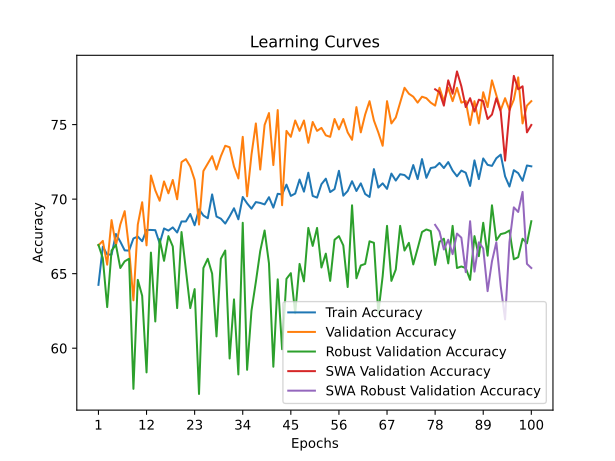

Data behind this chart, as committed beside it:
time; train_accuracy; train_loss; valid_accuracy; valid_loss; valid_accuracy_robust; valid_accuracy_swa; valid_accuracy_robust_swa
9,7390; 64,2500; 1,5332; 66,8993; 1,2463; 66,9310; 66,8993; 66,9310
19,6870; 66,8046; 1,2880; 67,1984; 1,0131; 66,0345; 67,1984; 66,0345
29,8747; 66,2909; 1,2820; 65,6032; 0,9584; 62,7586; 65,6032; 62,7586
40,0163; 66,2766; 1,2666; 68,5942; 0,8983; 66,5517; 68,5942; 66,5517
50,5796; 67,6609; 1,2473; 66,8993; 0,9619; 66,9310; 66,8993; 66,9310
61,4185; 67,1471; 1,2489; 68,2951; 0,8841; 65,3793; 68,2951; 65,3793
71,9432; 66,5620; 1,2457; 69,1924; 0,9596; 65,8276; 69,1924; 65,8276
81,9823; 66,5477; 1,2471; 66,6999; 0,9430; 66,0000; 66,6999; 66,0000
92,1425; 67,3612; 1,2210; 63,2104; 1,0349; 57,2759; 63,2104; 57,2759
102,1137; 67,4897; 1,2183; 68,2951; 0,9710; 64,5862; 68,2951; 64,5862
112,3904; 67,1757; 1,2140; 69,7906; 0,8766; 63,5172; 69,7906; 63,5172
122,5301; 67,9321; 1,2131; 66,8993; 0,9375; 58,3793; 66,8993; 58,3793
132,3521; 67,9321; 1,2037; 71,5852; 0,8398; 66,4138; 71,5852; 66,4138
142,1545; 67,9178; 1,1993; 70,5882; 0,8851; 61,7931; 70,5882; 61,7931
152,9723; 67,0330; 1,2083; 69,8903; 0,8380; 67,3103; 69,8903; 67,3103
163,1489; 68,0320; 1,1911; 71,1864; 0,8422; 65,8621; 71,1864; 65,8621
174,1181; 67,8893; 1,2062; 70,3888; 0,8409; 67,5172; 70,3888; 67,5172
184,4840; 68,1033; 1,1928; 71,2861; 0,8127; 66,8276; 71,2861; 66,8276
195,1220; 67,7608; 1,1900; 69,9900; 0,8195; 62,6897; 69,9900; 62,6897
205,8214; 68,5029; 1,1830; 72,4826; 0,7798; 67,7931; 72,4826; 67,7931
215,9516; 68,5029; 1,1842; 72,6820; 0,7981; 65,2414; 72,6820; 65,2414
227,4920; 69,0024; 1,1643; 72,1834; 0,8199; 62,6897; 72,1834; 62,6897
237,9589; 68,2460; 1,1762; 71,2861; 0,8020; 63,9655; 71,2861; 63,9655
248,8168; 69,3164; 1,1545; 68,2951; 0,8913; 56,9310; 68,2951; 56,9310
260,0936; 68,9025; 1,1749; 71,8843; 0,8423; 65,3793; 71,8843; 65,3793
270,5156; 68,7170; 1,1696; 72,3829; 0,7718; 66,0000; 72,3829; 66,0000
280,9147; 70,3154; 1,1482; 72,8814; 0,7999; 65,0000; 72,8814; 65,0000
291,3985; 68,8312; 1,1665; 71,9840; 0,8248; 60,7931; 71,9840; 60,7931
301,1701; 68,6885; 1,1620; 72,8814; 0,7922; 66,0000; 72,8814; 66,0000
311,6182; 68,3602; 1,1720; 73,5793; 0,7736; 66,5517; 73,5793; 66,5517
322,0875; 68,8454; 1,1727; 73,4796; 0,8140; 59,3103; 73,4796; 59,3103
332,4148; 69,3878; 1,1526; 72,1834; 0,7596; 63,2759; 72,1834; 63,2759
342,3032; 68,6456; 1,1637; 71,3858; 0,8227; 58,2414; 71,3858; 58,2414
352,0630; 70,1441; 1,1403; 74,1775; 0,7415; 68,4138; 74,1775; 68,4138
361,6350; 69,7160; 1,1530; 70,1894; 0,7785; 58,5517; 70,1894; 58,5517
371,8456; 69,3592; 1,1527; 72,9811; 0,7613; 62,5172; 72,9811; 62,5172
381,9588; 69,8016; 1,1443; 75,0748; 0,7759; 64,4483; 75,0748; 64,4483
392,3512; 69,7445; 1,1418; 71,9840; 0,7984; 66,5172; 71,9840; 66,5172
402,6426; 69,6446; 1,1379; 74,9751; 0,7358; 67,8966; 74,9751; 67,8966
413,0942; 70,1299; 1,1341; 75,7727; 0,7067; 65,6897; 75,7727; 65,6897
423,0752; 69,4306; 1,1469; 72,2832; 0,8242; 58,7586; 72,2832; 58,7586
433,0407; 70,3582; 1,1329; 75,9721; 0,7167; 64,6207; 75,9721; 64,6207
443,0477; 70,3154; 1,1279; 69,5912; 0,8131; 59,9310; 69,5912; 59,9310
453,6782; 70,9719; 1,1217; 74,5763; 0,7454; 64,6552; 74,5763; 64,6552
464,9411; 70,2155; 1,1289; 74,1775; 0,7483; 65,0345; 74,1775; 65,0345
476,0678; 70,3725; 1,1352; 75,2742; 0,7738; 62,3448; 75,2742; 62,3448
487,4323; 71,3144; 1,1121; 74,5763; 0,7240; 65,6552; 74,5763; 65,6552
498,6382; 70,5009; 1,1249; 75,2742; 0,7103; 64,4828; 75,2742; 64,4828
510,4473; 71,7711; 1,0993; 73,7787; 0,7487; 68,0690; 73,7787; 68,0690
520,6837; 70,2155; 1,1205; 75,1745; 0,7192; 66,8621; 75,1745; 66,8621
531,6849; 70,1013; 1,1258; 74,5763; 0,7165; 68,0690; 74,5763; 68,0690
542,2376; 71,0004; 1,1169; 74,7757; 0,7340; 65,4138; 74,7757; 65,4138
553,6612; 71,3715; 1,1157; 74,2772; 0,7107; 66,3448; 74,2772; 66,3448
564,3936; 70,4724; 1,1203; 74,1775; 0,7649; 64,5172; 74,1775; 64,5172
575,1862; 70,6722; 1,1217; 75,3739; 0,7020; 67,2759; 75,3739; 67,2759
586,2693; 71,8995; 1,1011; 74,6760; 0,7422; 67,5172; 74,6760; 67,5172
597,0220; 70,2298; 1,1270; 75,3739; 0,6994; 66,8966; 75,3739; 66,8966
607,0505; 70,5437; 1,1100; 74,4766; 0,7420; 64,1034; 74,4766; 64,1034
617,3069; 71,2002; 1,1077; 73,9781; 0,7279; 69,5862; 73,9781; 69,5862
627,6352; 70,5437; 1,1235; 76,1715; 0,7369; 64,6897; 76,1715; 64,6897
... 40 more rows
